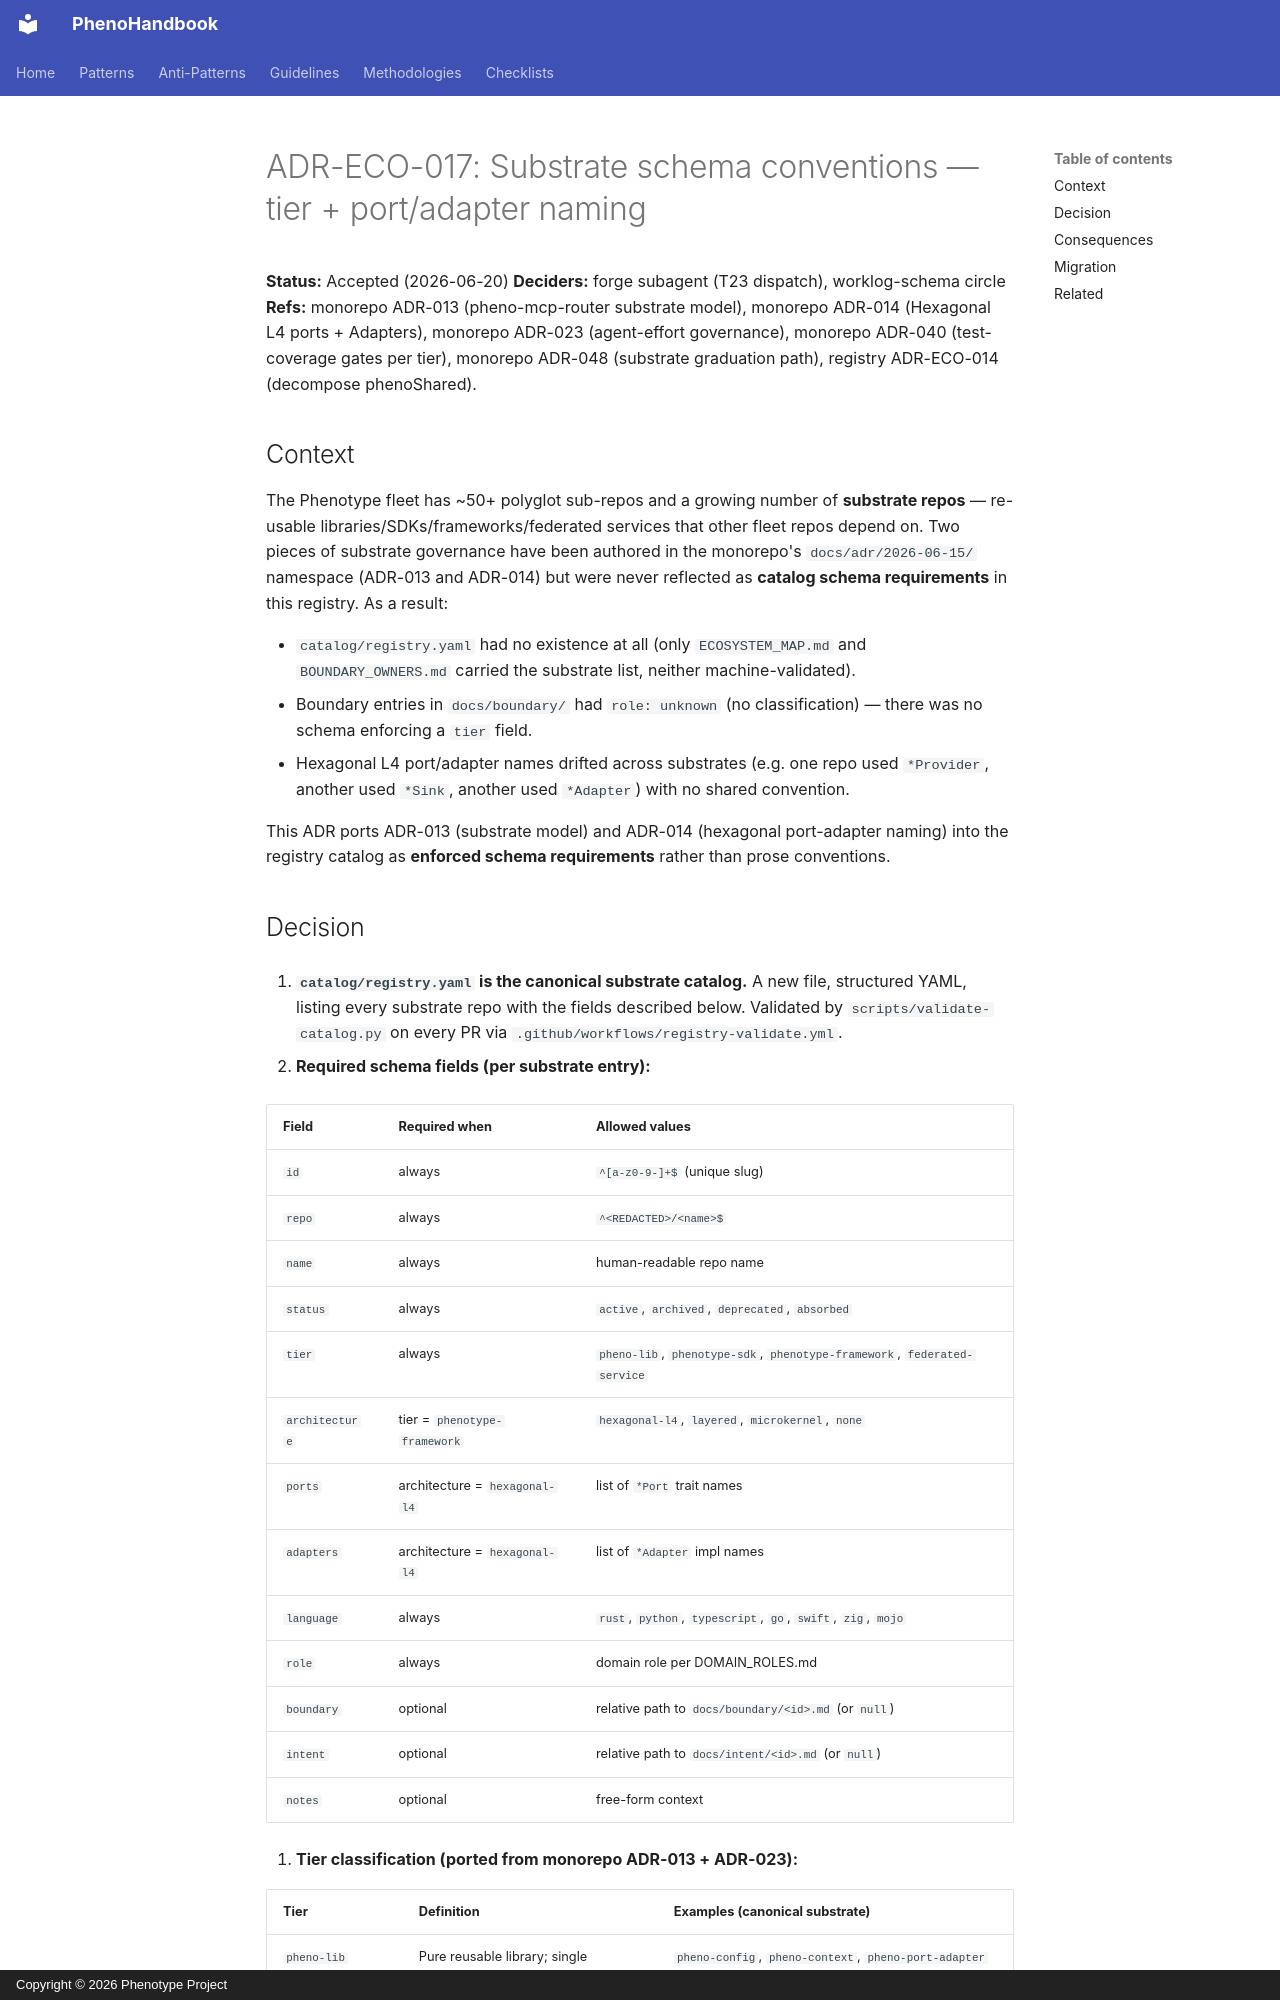

repository: KooshaPari/PhenoShared · page: adrs/ADR-ECO-017-substrate-schema-conventions/index.html · generator: mkdocs · copyright: Copyright © 2026 Phenotype Project

# ADR-ECO-017: Substrate schema conventions — tier + port/adapter naming

**Status:** Accepted (2026-06-20)
**Deciders:** forge subagent (T23 dispatch), worklog-schema circle
**Refs:** monorepo ADR-013 (pheno-mcp-router substrate model),
monorepo ADR-014 (Hexagonal L4 ports + Adapters),
monorepo ADR-023 (agent-effort governance),
monorepo ADR-040 (test-coverage gates per tier),
monorepo ADR-048 (substrate graduation path),
registry ADR-ECO-014 (decompose phenoShared).

## Context

The Phenotype fleet has ~50+ polyglot sub-repos and a growing number of
**substrate repos** — re-usable libraries/SDKs/frameworks/federated
services that other fleet repos depend on. Two pieces of substrate
governance have been authored in the monorepo's `docs/adr/2026-06-15/`
namespace (ADR-013 and ADR-014) but were never reflected as **catalog
schema requirements** in this registry. As a result:

- `catalog/registry.yaml` had no existence at all (only
  `ECOSYSTEM_MAP.md` and `BOUNDARY_OWNERS.md` carried the substrate
  list, neither machine-validated).
- Boundary entries in `docs/boundary/` had `role: unknown` (no
  classification) — there was no schema enforcing a `tier` field.
- Hexagonal L4 port/adapter names drifted across substrates (e.g. one
  repo used `*Provider`, another used `*Sink`, another used `*Adapter`)
  with no shared convention.

This ADR ports ADR-013 (substrate model) and ADR-014 (hexagonal
port-adapter naming) into the registry catalog as **enforced schema
requirements** rather than prose conventions.
